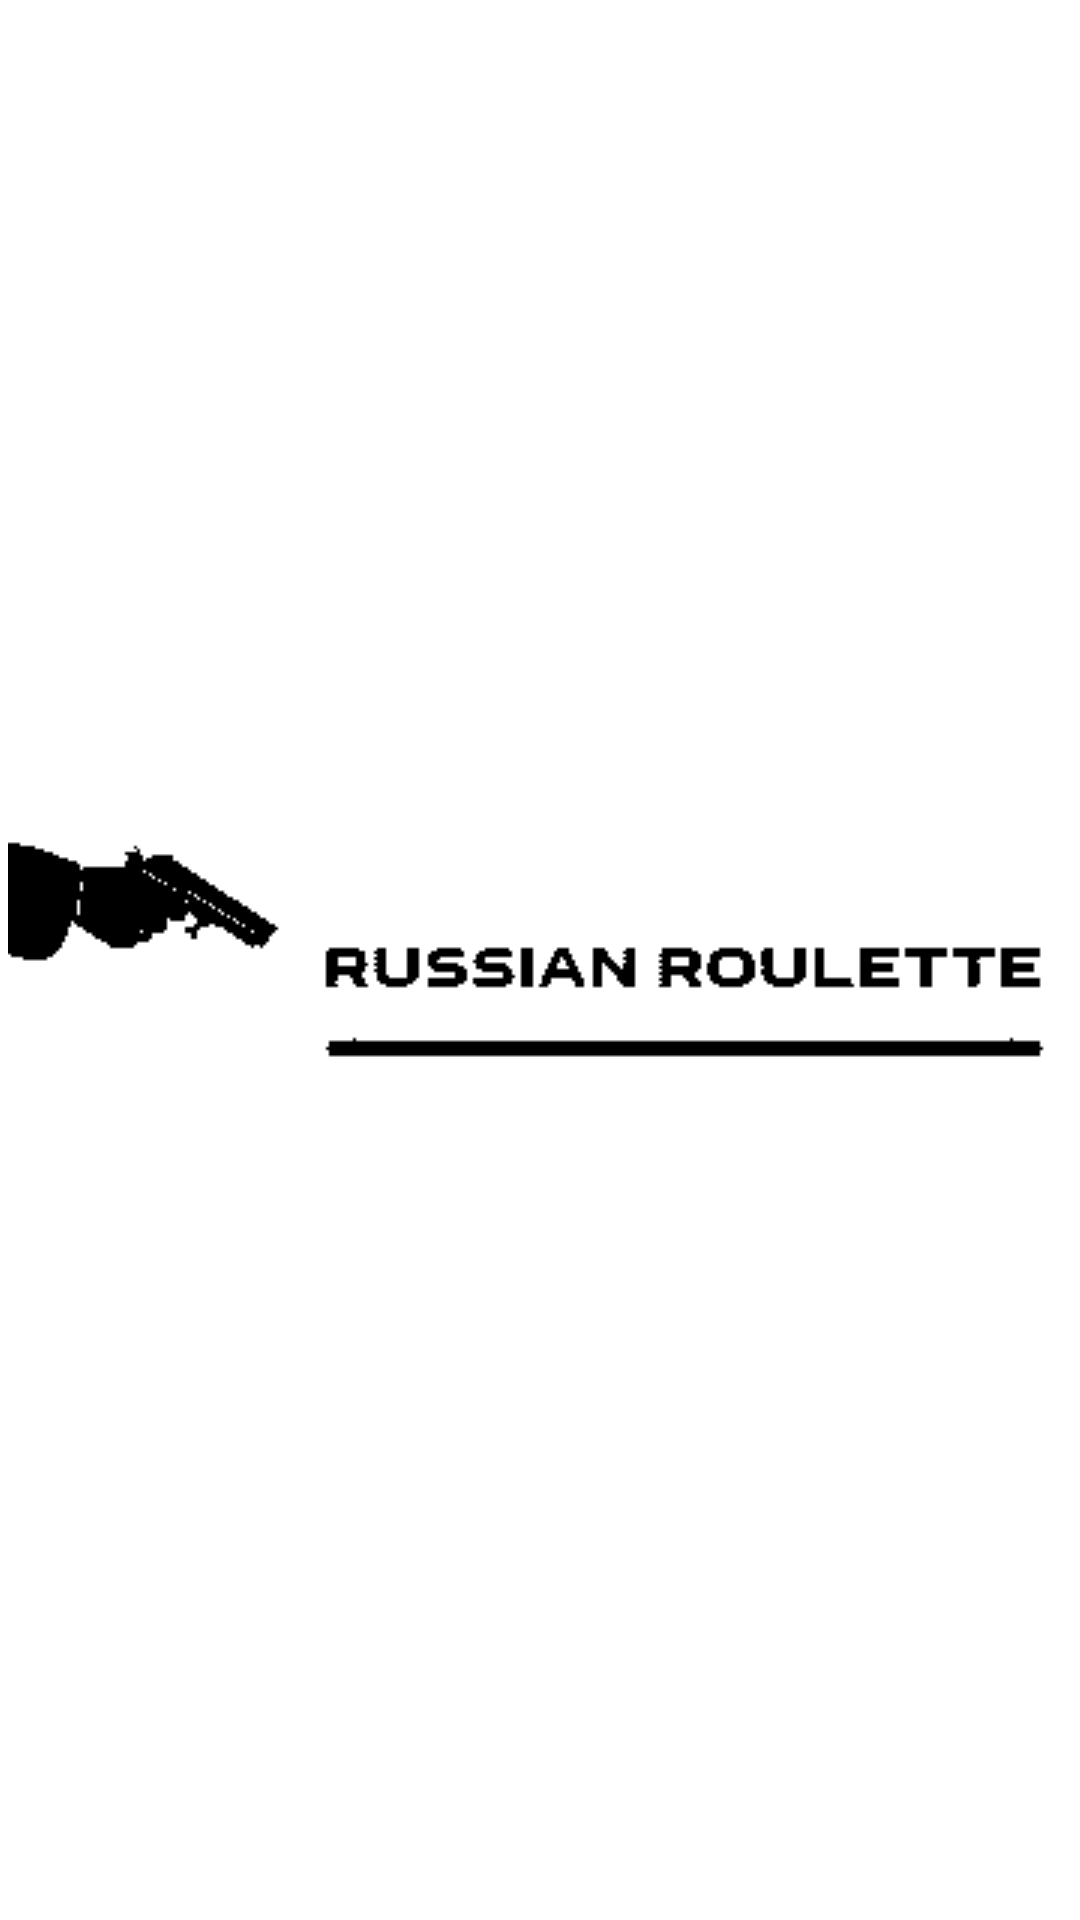

Layout XML and referenced resources for this Android screen:
<!-- AndroidManifest.xml: application theme Theme.RussianRoulette -->
<!-- res/layout/activity_logo.xml -->
<?xml version="1.0" encoding="utf-8"?>
<androidx.constraintlayout.widget.ConstraintLayout xmlns:android="http://schemas.android.com/apk/res/android"
    xmlns:app="http://schemas.android.com/apk/res-auto"
    xmlns:tools="http://schemas.android.com/tools"
    android:layout_width="match_parent"
    android:layout_height="match_parent">

    <ImageView
        android:id="@+id/IV_Logo"
        android:layout_width="wrap_content"
        android:layout_height="wrap_content"
        app:layout_constraintBottom_toBottomOf="parent"
        app:layout_constraintEnd_toEndOf="parent"
        app:layout_constraintStart_toStartOf="parent"
        app:layout_constraintTop_toTopOf="parent"
        android:src="@drawable/logo" />
</androidx.constraintlayout.widget.ConstraintLayout>
<!-- resources referenced by this layout -->
<resources>
  <!-- drawable logo: png bitmap (drawable, 1385 bytes) -->
  <style name="Theme.RussianRoulette" parent="Theme.MaterialComponents.DayNight.DarkActionBar">
          
          <item name="colorPrimary">@color/purple_500</item>
          <item name="colorPrimaryVariant">@color/purple_700</item>
          <item name="colorOnPrimary">@color/white</item>
          
          <item name="colorSecondary">@color/teal_200</item>
          <item name="colorSecondaryVariant">@color/teal_700</item>
          <item name="colorOnSecondary">@color/black</item>
          
          <item name="android:statusBarColor" tools:targetApi="l">?attr/colorPrimaryVariant</item>
          
      </style>
  <color name="purple_500">#FF6200EE</color>
  <color name="purple_700">#FF3700B3</color>
  <color name="white">#FFFFFFFF</color>
  <color name="teal_200">#FF03DAC5</color>
  <color name="teal_700">#FF018786</color>
  <color name="black">#FF000000</color>
</resources>
